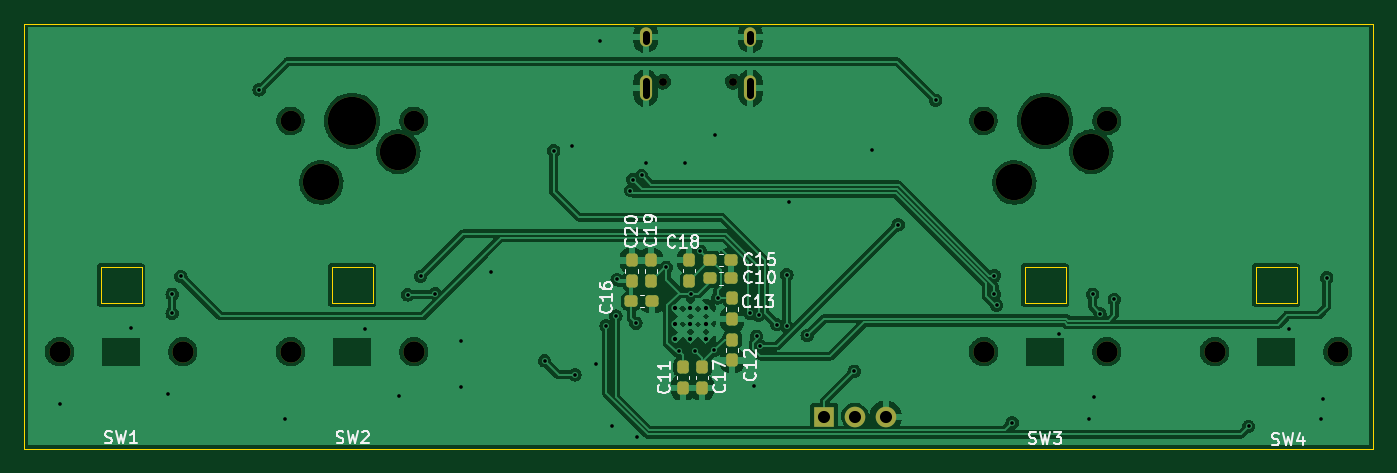
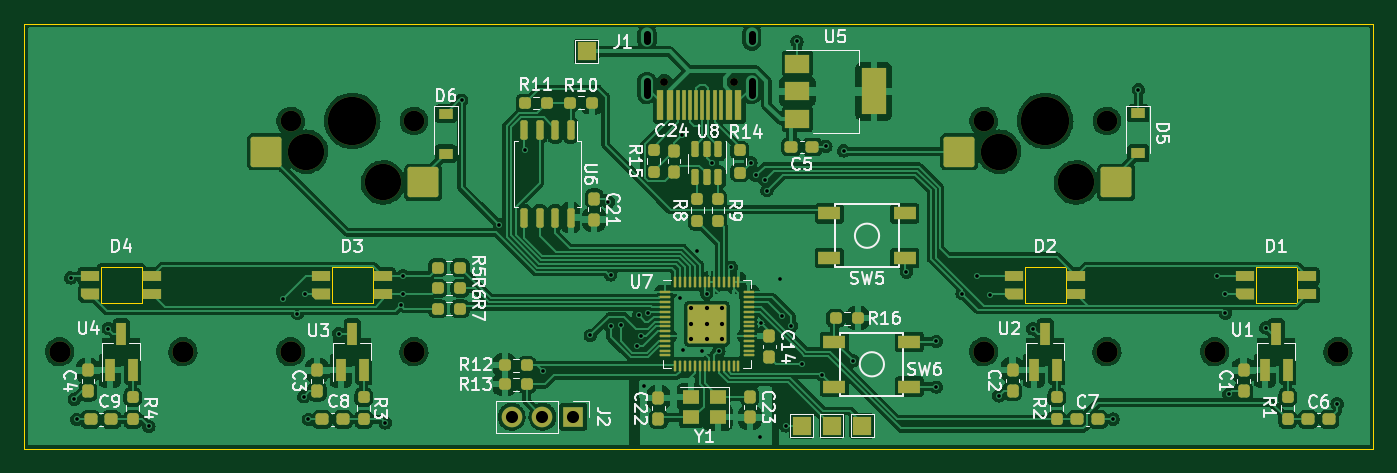
Circuit board: 11 layer files. Board 111.2 x 35.0 mm.
- bottom_copper: stepad-B_Cu.gbl (364788 bytes)
- bottom_mask: stepad-B_Mask.gbs (10202 bytes)
- paste: stepad-B_Paste.gbp (9323 bytes)
- bottom_silk: stepad-B_Silkscreen.gbo (52500 bytes)
- outline: stepad-Edge_Cuts.gm1 (1594 bytes)
- top_copper: stepad-F_Cu.gtl (176490 bytes)
- top_mask: stepad-F_Mask.gts (2881 bytes)
- paste: stepad-F_Paste.gtp (1879 bytes)
- top_silk: stepad-F_Silkscreen.gto (17432 bytes)
- drill: stepad-NPTH.drl (891 bytes)
- drill: stepad-PTH.drl (1919 bytes)

=== bottom_copper: stepad-B_Cu.gbl (364788 bytes, source omitted) ===
=== bottom_mask: stepad-B_Mask.gbs (10202 bytes, source withheld) ===
=== paste: stepad-B_Paste.gbp (9323 bytes, source withheld) ===
=== bottom_silk: stepad-B_Silkscreen.gbo (52500 bytes, source omitted) ===
=== outline: stepad-Edge_Cuts.gm1 ===
G04 #@! TF.GenerationSoftware,KiCad,Pcbnew,(6.0.0)*
G04 #@! TF.CreationDate,2023-06-02T21:34:00-07:00*
G04 #@! TF.ProjectId,stepad,73746570-6164-42e6-9b69-6361645f7063,rev?*
G04 #@! TF.SameCoordinates,Original*
G04 #@! TF.FileFunction,Profile,NP*
%FSLAX46Y46*%
G04 Gerber Fmt 4.6, Leading zero omitted, Abs format (unit mm)*
G04 Created by KiCad (PCBNEW (6.0.0)) date 2023-06-02 21:34:00*
%MOMM*%
%LPD*%
G01*
G04 APERTURE LIST*
G04 #@! TA.AperFunction,Profile*
%ADD10C,0.100000*%
G04 #@! TD*
G04 #@! TA.AperFunction,Profile*
%ADD11C,0.120000*%
G04 #@! TD*
G04 APERTURE END LIST*
D10*
X253650000Y-80000000D02*
X142400000Y-80000000D01*
X142400000Y-80000000D02*
X142400000Y-44950000D01*
X142400000Y-44950000D02*
X253650000Y-44950000D01*
X253650000Y-44950000D02*
X253650000Y-80000000D01*
D11*
X171150000Y-68000000D02*
X167750000Y-68000000D01*
X167750000Y-68000000D02*
X167750000Y-65000000D01*
X171150000Y-65000000D02*
X171150000Y-68000000D01*
X167750000Y-65000000D02*
X171150000Y-65000000D01*
X247350000Y-65000000D02*
X247350000Y-68000000D01*
X247350000Y-68000000D02*
X243950000Y-68000000D01*
X243950000Y-65000000D02*
X247350000Y-65000000D01*
X243950000Y-68000000D02*
X243950000Y-65000000D01*
X148700000Y-65000000D02*
X152100000Y-65000000D01*
X152100000Y-68000000D02*
X148700000Y-68000000D01*
X148700000Y-68000000D02*
X148700000Y-65000000D01*
X152100000Y-65000000D02*
X152100000Y-68000000D01*
X224900000Y-65000000D02*
X228300000Y-65000000D01*
X224900000Y-68000000D02*
X224900000Y-65000000D01*
X228300000Y-68000000D02*
X224900000Y-68000000D01*
X228300000Y-65000000D02*
X228300000Y-68000000D01*
M02*

=== top_copper: stepad-F_Cu.gtl (176490 bytes, source omitted) ===
=== top_mask: stepad-F_Mask.gts (2881 bytes, source withheld) ===
=== paste: stepad-F_Paste.gtp (1879 bytes, source withheld) ===
=== top_silk: stepad-F_Silkscreen.gto (17432 bytes, source omitted) ===
=== drill: stepad-NPTH.drl ===
M48
; DRILL file {KiCad (6.0.0)} date Fri Jun  2 21:34:01 2023
; FORMAT={-:-/ absolute / metric / decimal}
; #@! TF.CreationDate,2023-06-02T21:34:01-07:00
; #@! TF.GenerationSoftware,Kicad,Pcbnew,(6.0.0)
; #@! TF.FileFunction,NonPlated,1,2,NPTH
FMAT,2
METRIC
; #@! TA.AperFunction,NonPlated,NPTH,ComponentDrill
T1C0.650
; #@! TA.AperFunction,NonPlated,NPTH,ComponentDrill
T2C1.702
; #@! TA.AperFunction,NonPlated,NPTH,ComponentDrill
T3C1.750
; #@! TA.AperFunction,NonPlated,NPTH,ComponentDrill
T4C3.000
; #@! TA.AperFunction,NonPlated,NPTH,ComponentDrill
T5C3.988
%
G90
G05
T1
X195.085Y-49.715
X200.865Y-49.715
T2
X164.37Y-52.95
X174.53Y-52.95
X221.52Y-52.95
X231.68Y-52.95
T3
X145.32Y-72.0
X155.48Y-72.0
X164.37Y-72.0
X174.53Y-72.0
X221.52Y-72.0
X231.68Y-72.0
X240.57Y-72.0
X250.73Y-72.0
T4
X166.91Y-58.03
X173.26Y-55.49
X224.06Y-58.03
X230.41Y-55.49
T5
X169.45Y-52.95
X226.6Y-52.95
T0
M30

=== drill: stepad-PTH.drl ===
M48
; DRILL file {KiCad (6.0.0)} date Fri Jun  2 21:34:01 2023
; FORMAT={-:-/ absolute / metric / decimal}
; #@! TF.CreationDate,2023-06-02T21:34:01-07:00
; #@! TF.GenerationSoftware,Kicad,Pcbnew,(6.0.0)
; #@! TF.FileFunction,Plated,1,2,PTH
FMAT,2
METRIC
; #@! TA.AperFunction,Plated,PTH,ViaDrill
T1C0.300
; #@! TA.AperFunction,Plated,PTH,ComponentDrill
T2C0.350
; #@! TA.AperFunction,Plated,PTH,ComponentDrill
T3C0.600
; #@! TA.AperFunction,Plated,PTH,ComponentDrill
T4C1.000
%
G90
G05
T1
X145.375Y-76.3
X151.25Y-70.025
X154.3Y-75.5
X154.6Y-67.25
X154.6Y-68.827
X155.325Y-65.775
X161.775Y-50.4
X163.875Y-77.55
X170.475Y-70.1
X173.275Y-75.625
X174.025Y-67.3
X175.1Y-65.775
X176.3Y-67.2
X178.43Y-74.9
X178.44Y-71.14
X180.9Y-65.425
X185.325Y-72.75
X186.075Y-55.425
X187.55Y-55.05
X187.825Y-73.9
X189.55Y-72.975
X189.925Y-46.4
X190.4Y-69.85
X190.85Y-78.1
X191.2Y-69.05
X191.3Y-66.025
X192.4Y-58.7
X192.6Y-57.8
X192.86Y-69.63
X192.95Y-79.025
X193.325Y-57.45
X193.725Y-56.4
X195.35Y-65.025
X196.375Y-71.95
X196.9Y-56.45
X197.375Y-67.2
X197.74Y-71.94
X198.175Y-63.7
X199.325Y-71.875
X199.4Y-54.1
X199.6Y-67.55
X202.25Y-68.8
X202.575Y-74.85
X202.8Y-70.7
X202.975Y-69.0
X203.1Y-71.525
X204.475Y-69.75
X205.3Y-65.65
X205.3Y-69.9
X205.475Y-59.625
X206.975Y-70.65
X210.85Y-73.6
X212.35Y-55.325
X214.475Y-61.525
X217.575Y-51.25
X222.425Y-65.725
X222.425Y-67.25
X222.6Y-68.15
X223.875Y-77.85
X227.725Y-70.5
X230.225Y-77.575
X230.525Y-67.25
X230.6Y-75.7
X231.125Y-68.85
X232.3Y-67.675
X243.375Y-78.15
X246.725Y-70.075
X249.325Y-77.575
X249.525Y-75.9
X249.825Y-65.9
T2
X196.075Y-68.425
X196.075Y-69.7
X196.075Y-70.975
X197.35Y-68.425
X197.35Y-69.7
X197.35Y-70.975
X198.625Y-68.425
X198.625Y-69.7
X198.625Y-70.975
T4
X208.375Y-77.35
X210.915Y-77.35
X213.455Y-77.35
T3
X193.655Y-45.765G85X193.655Y-46.365
G05
X193.655Y-49.695G85X193.655Y-50.795
G05
X202.295Y-45.765G85X202.295Y-46.365
G05
X202.295Y-49.695G85X202.295Y-50.795
G05
T0
M30

